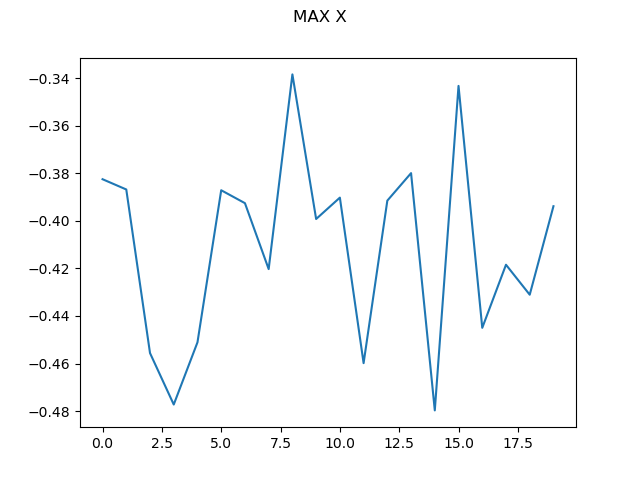

The data file committed next to this chart (first rows):
0, -0.3824826544128305
1, -0.3868
2, -0.4556
3, -0.4772
4, -0.4511
5, -0.3871
6, -0.3926
7, -0.4203
8, -0.3384
9, -0.3992
10, -0.3902
11, -0.4598
12, -0.3915
13, -0.3799
14, -0.4797
15, -0.3432
16, -0.445
17, -0.4184
18, -0.4311
19, -0.3938
